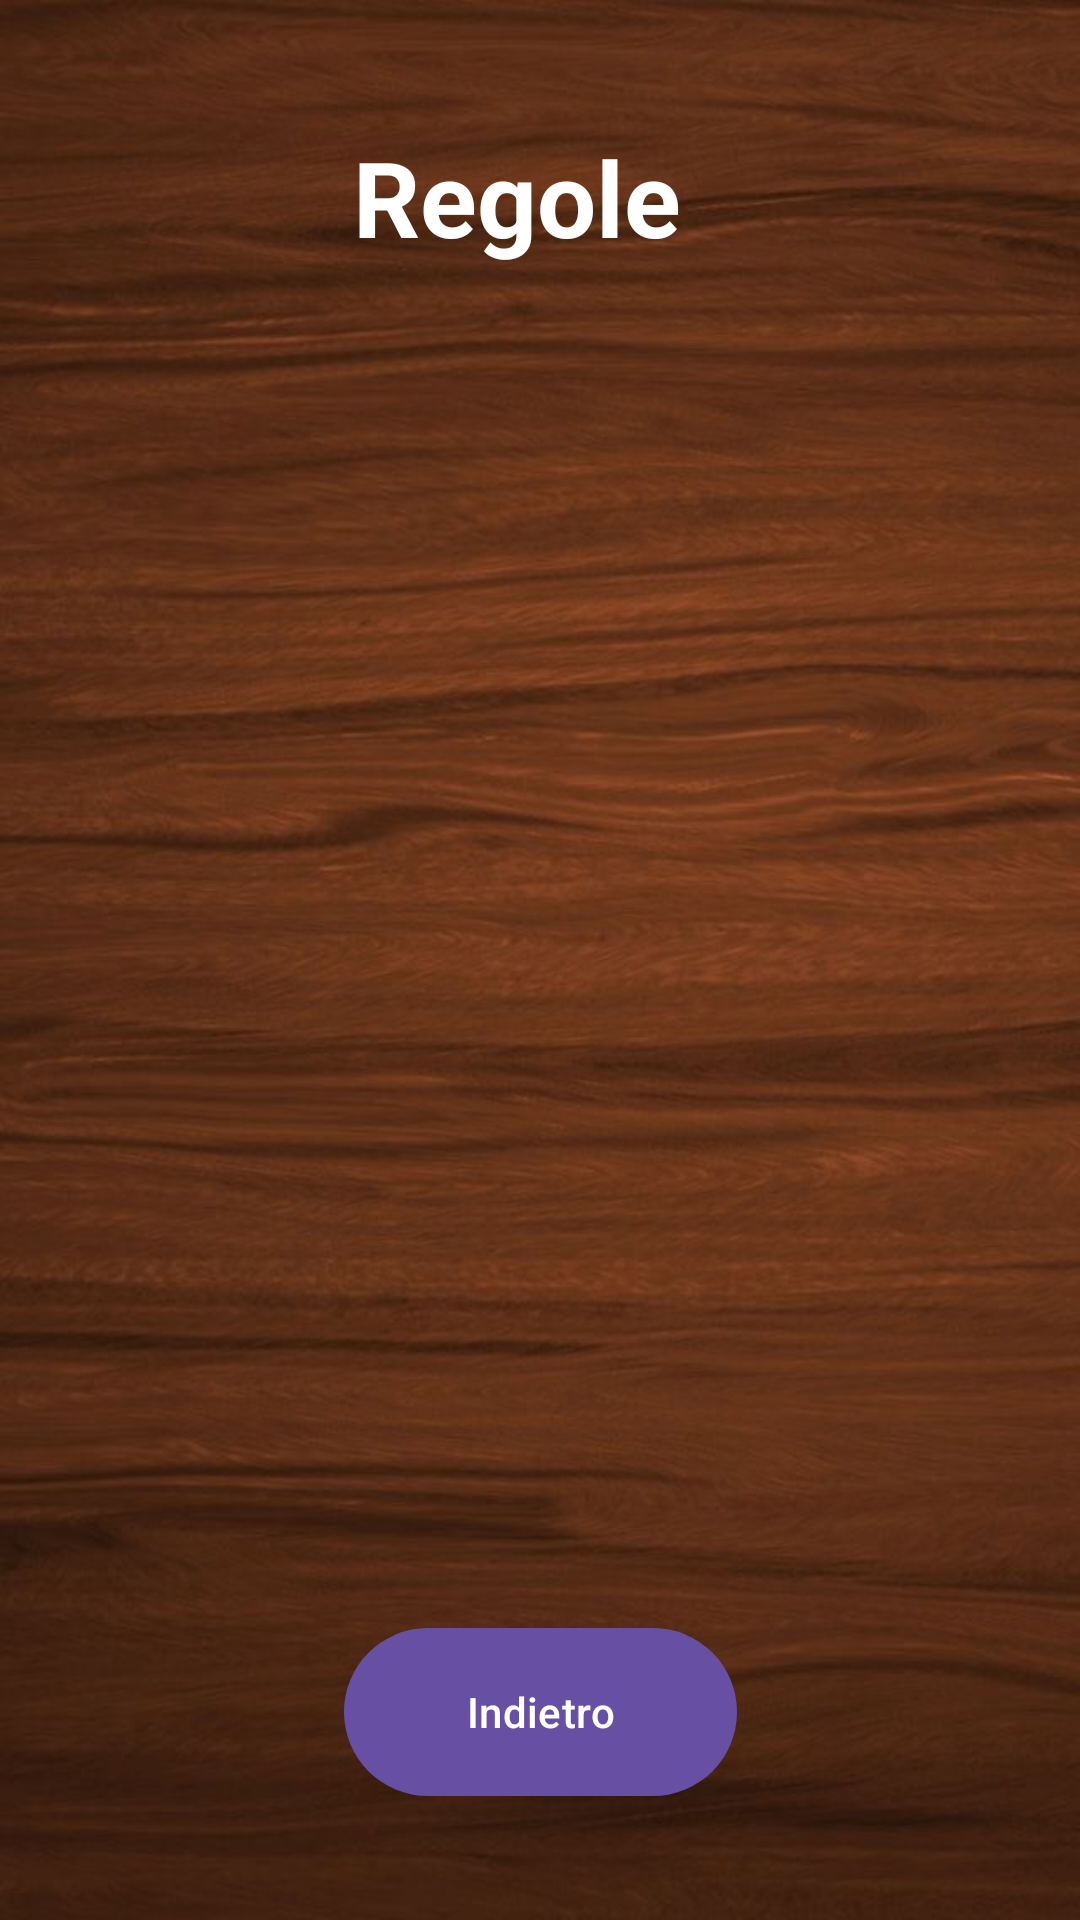

Reconstruct the res/layout file that produces this screen, plus the resources it refers to.
<!-- AndroidManifest.xml: activity theme Theme.Material3.Light.NoActionBar -->
<!-- res/layout/activity_regole.xml -->
<?xml version="1.0" encoding="utf-8"?>
<androidx.constraintlayout.widget.ConstraintLayout xmlns:android="http://schemas.android.com/apk/res/android"
    xmlns:app="http://schemas.android.com/apk/res-auto"
    xmlns:tools="http://schemas.android.com/tools"
    android:layout_width="match_parent"
    android:layout_height="match_parent"
    android:background="@drawable/sfondo"
    tools:context=".RegoleActivity">

    <TextView
        android:id="@+id/tvTitRegole"
        android:layout_width="124dp"
        android:layout_height="58dp"
        android:text="@string/regole"
        android:textColor="@color/white"
        android:textSize="35sp"
        android:textStyle="bold"
        app:layout_constraintBottom_toBottomOf="parent"
        app:layout_constraintEnd_toEndOf="parent"
        app:layout_constraintHorizontal_bias="0.498"
        app:layout_constraintStart_toStartOf="parent"
        app:layout_constraintTop_toTopOf="parent"
        app:layout_constraintVertical_bias="0.073" />

    <TextView
        android:id="@+id/tvRegole"
        android:layout_width="359dp"
        android:layout_height="491dp"
        android:inputType="textMultiLine"
        android:textColor="@color/white"
        android:textSize="14dp"
        app:layout_constraintBottom_toBottomOf="parent"
        app:layout_constraintEnd_toEndOf="parent"
        app:layout_constraintHorizontal_bias="0.498"
        app:layout_constraintStart_toStartOf="parent"
        app:layout_constraintTop_toTopOf="parent" />

    <Button
        android:id="@+id/btnIndMenu"
        android:layout_width="131dp"
        android:layout_height="64dp"
        android:text="@string/indietro"
        app:layout_constraintBottom_toBottomOf="parent"
        app:layout_constraintEnd_toEndOf="parent"
        app:layout_constraintStart_toStartOf="parent"
        app:layout_constraintTop_toTopOf="parent"
        app:layout_constraintVertical_bias="0.935" />

</androidx.constraintlayout.widget.ConstraintLayout>
<!-- resources referenced by this layout -->
<resources>
  <!-- drawable sfondo: jpg bitmap (drawable, 58282 bytes) -->
  <string name="indietro">Indietro</string>
  <string name="regole">Regole</string>
  <!-- not gathered from this repository: default colours our renderer supplied (Android Studio template values) -->
  <color name="white">#FFFFFFFF</color>
</resources>
